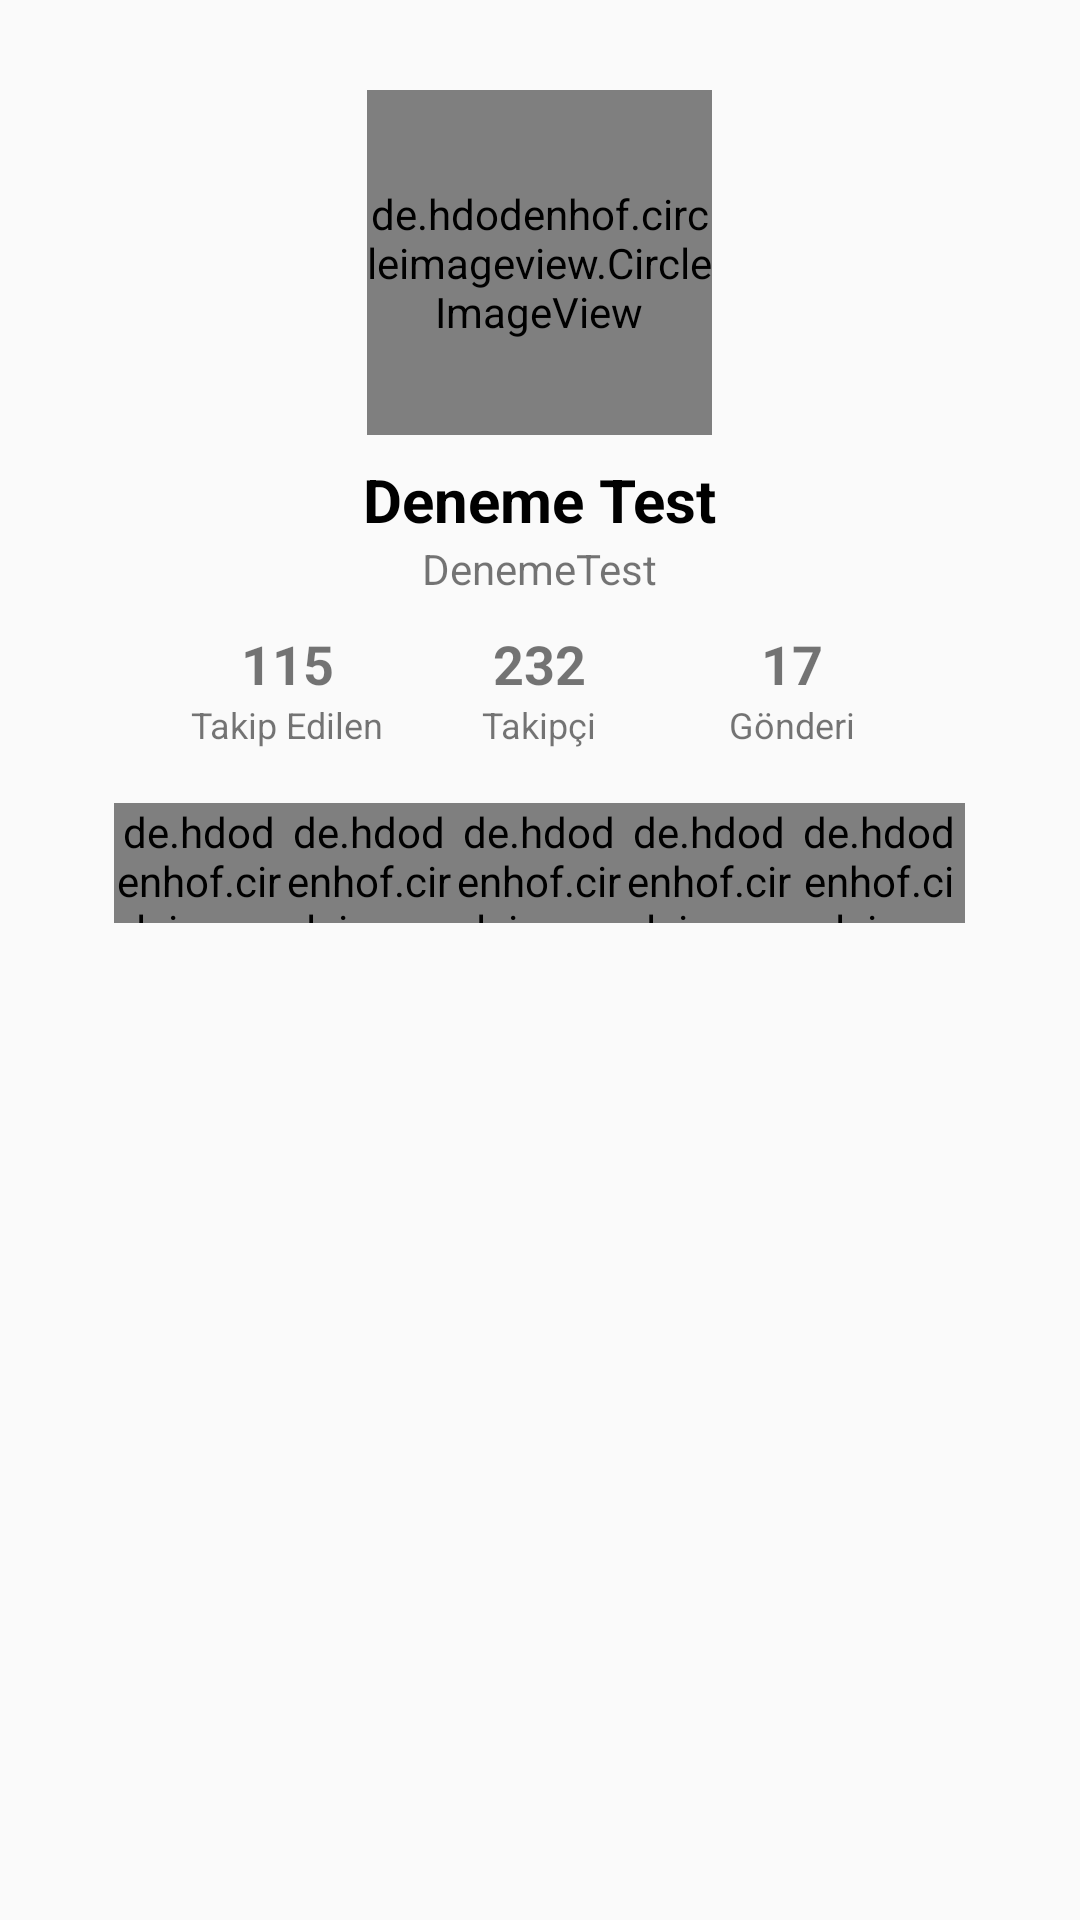

Write the Android layout XML for this screen, with the resource values it uses.
<!-- AndroidManifest.xml: application theme CustomActionBarTheme -->
<!-- res/layout/profile_fragment.xml -->
<?xml version="1.0" encoding="utf-8"?>
<LinearLayout xmlns:android="http://schemas.android.com/apk/res/android"
    xmlns:tools="http://schemas.android.com/tools"
    android:layout_width="match_parent"
    android:layout_height="match_parent"
    xmlns:app="http://schemas.android.com/apk/res-auto"
    android:orientation="vertical"
    tools:context=".MainActivity">

    <LinearLayout
        android:id="@+id/linearLayout1"
        android:layout_width="match_parent"
        android:layout_height="wrap_content"
        android:orientation="vertical"

        >

        <de.hdodenhof.circleimageview.CircleImageView
            android:id="@+id/profile_image"
            android:layout_width="115dp"
            android:layout_height="115dp"
            android:layout_gravity="center_horizontal"
            android:layout_marginTop="30dp"
            android:src="@drawable/ic_launcher_background"
            app:civ_border_color="#FF000000"
            app:civ_border_width="2dp" />

        <TextView
            android:id="@+id/user_nickname"
            android:layout_width="wrap_content"
            android:layout_height="wrap_content"
            android:layout_gravity="center_horizontal"
            android:paddingTop="8dp"

            android:text="Deneme Test"
            android:textColor="@color/black"
            android:textSize="20sp"
            android:textStyle="bold" />

        <TextView
            android:id="@+id/user_name"
            android:layout_width="wrap_content"
            android:layout_height="wrap_content"
            android:layout_gravity="center_horizontal"
            android:text="DenemeTest"

            android:textSize="14sp" />

        <LinearLayout
            android:id="@+id/linearLayout4"
            android:layout_width="match_parent"
            android:layout_height="wrap_content"
            android:orientation="horizontal"
            android:paddingBottom="3dp"
            android:paddingTop="10dp"
            android:weightSum="1">

            <LinearLayout
                android:id="@+id/linearLayout5"
                android:layout_width="wrap_content"
                android:layout_height="wrap_content"
                android:layout_weight="0.25"
                android:orientation="vertical">


            </LinearLayout>

            <LinearLayout
                android:id="@+id/linearLayout6"
                android:layout_width="wrap_content"
                android:layout_height="wrap_content"
                android:layout_weight="0.5"
                android:orientation="horizontal">

                <LinearLayout
                    android:id="@+id/linearLayout8"
                    android:layout_width="match_parent"
                    android:layout_height="wrap_content"
                    android:layout_weight="1"
                    android:orientation="vertical"
                    android:weightSum="5">

                    <TextView
                        android:id="@+id/text_following_numb"
                        android:layout_width="wrap_content"
                        android:layout_height="match_parent"
                        android:layout_gravity="center"
                        android:layout_weight="3"

                        android:text="115"
                        android:textSize="18sp"
                        android:textStyle="bold" />

                    <TextView
                        android:id="@+id/text_following"
                        android:layout_width="wrap_content"
                        android:layout_height="match_parent"
                        android:layout_gravity="center"
                        android:layout_weight="2"

                        android:text="Takip Edilen"
                        android:textSize="12sp" />
                </LinearLayout>

                <LinearLayout
                    android:id="@+id/linearLayout9"
                    android:layout_width="match_parent"
                    android:layout_height="wrap_content"
                    android:layout_weight="1"
                    android:orientation="vertical"
                    android:weightSum="5">

                    <TextView
                        android:id="@+id/text_follower_numb"
                        android:layout_width="wrap_content"
                        android:layout_height="match_parent"
                        android:layout_gravity="center"
                        android:layout_weight="3"

                        android:text="232"
                        android:textSize="18sp"
                        android:textStyle="bold" />

                    <TextView
                        android:id="@+id/text_follower"
                        android:layout_width="wrap_content"
                        android:layout_height="match_parent"
                        android:layout_gravity="center"
                        android:layout_weight="2"

                        android:text="Takipçi"
                        android:textSize="12sp" />
                </LinearLayout>

                <LinearLayout
                    android:id="@+id/linearLayout10"
                    android:layout_width="match_parent"
                    android:layout_height="wrap_content"
                    android:layout_weight="1"
                    android:orientation="vertical"
                    android:weightSum="5">

                    <TextView
                        android:id="@+id/text_post_numb"
                        android:layout_width="wrap_content"
                        android:layout_height="match_parent"
                        android:layout_gravity="center"
                        android:layout_weight="3"

                        android:text="17"
                        android:textSize="18sp"
                        android:textStyle="bold" />

                    <TextView
                        android:id="@+id/text_post"
                        android:layout_width="wrap_content"
                        android:layout_height="match_parent"
                        android:layout_gravity="center"
                        android:layout_weight="2"

                        android:text="Gönderi"
                        android:textSize="12sp" />
                </LinearLayout>

            </LinearLayout>

            <LinearLayout
                android:id="@+id/linearLayout7"
                android:layout_width="wrap_content"
                android:layout_height="wrap_content"
                android:layout_weight="0.25"
                android:orientation="vertical">


            </LinearLayout>

        </LinearLayout>
    </LinearLayout>

    <LinearLayout
        android:id="@+id/linearLayout2"
        android:layout_width="match_parent"
        android:layout_height="wrap_content"
        android:orientation="vertical"
        android:paddingBottom="10dp"
        android:paddingLeft="38dp"
        android:paddingRight="38dp"
        android:paddingTop="15dp">

        <LinearLayout
            android:id="@+id/linearLayout11"
            android:layout_width="match_parent"
            android:layout_height="wrap_content"
            android:orientation="horizontal">

            <de.hdodenhof.circleimageview.CircleImageView
                android:id="@+id/imageBtn_award1"
                android:layout_width="40dp"
                android:layout_height="40dp"
                android:layout_gravity="center_horizontal"
                android:layout_weight="0.2"
                android:src="@mipmap/ic_launcher"
                app:civ_border_color="#FF000000"
                app:civ_border_width="2dp" />

            <de.hdodenhof.circleimageview.CircleImageView
                android:id="@+id/imageBtn_award2"
                android:layout_width="40dp"
                android:layout_height="40dp"
                android:layout_gravity="center_horizontal"
                android:layout_weight="0.2"
                android:src="@mipmap/ic_launcher"
                app:civ_border_color="#FF000000"
                app:civ_border_width="2dp" />

            <de.hdodenhof.circleimageview.CircleImageView
                android:id="@+id/imageBtn_award3"
                android:layout_width="40dp"
                android:layout_height="40dp"
                android:layout_gravity="center_horizontal"
                android:layout_weight="0.2"
                android:src="@mipmap/ic_launcher"
                app:civ_border_color="#FF000000"
                app:civ_border_width="2dp" />

            <de.hdodenhof.circleimageview.CircleImageView
                android:id="@+id/imageBtn_award4"
                android:layout_width="40dp"
                android:layout_height="40dp"
                android:layout_gravity="center_horizontal"
                android:layout_weight="0.2"
                android:src="@mipmap/ic_launcher"
                app:civ_border_color="#FF000000"
                app:civ_border_width="2dp" />

            <de.hdodenhof.circleimageview.CircleImageView
                android:id="@+id/imageBtn_award5"
                android:layout_width="40dp"
                android:layout_height="40dp"
                android:layout_gravity="center_horizontal"
                android:layout_weight="0.2"
                android:src="@mipmap/ic_launcher"
                app:civ_border_color="#FF000000"
                app:civ_border_width="2dp" />
        </LinearLayout>
    </LinearLayout>

    <LinearLayout
        android:id="@+id/linearLayout3"
        android:layout_width="match_parent"
        android:layout_height="wrap_content"
        android:orientation="vertical"></LinearLayout>

</LinearLayout>
<!-- resources referenced by this layout -->
<resources>
  <color name="black">#000000</color>
  <style name="CustomActionBarTheme" parent="@style/Theme.AppCompat.Light.DarkActionBar">
          <item name="actionBarStyle">@style/MyActionBar</item>
          <item name="actionBarTabTextStyle">@style/MyActionBarTabText</item>
          <item name="actionMenuTextColor">@color/actionbar_text</item>
      </style>
  
     // ACTIONBAR STYLE
  <style name="MyActionBar" parent="@style/Widget.AppCompat.Light.ActionBar.Solid.Inverse">
          <item name="background">@color/actionbar_color</item>
          <item name="titleTextStyle">@style/MyActionBarTitleText</item>
          <item name="height">@dimen/activity_bar_size</item>
          
          
  
      </style>
  
      // ACTIONBAR TEXT ALANI
  <style name="MyActionBarTabText" parent="@style/Widget.AppCompat.ActionBar.TabText">
          <item name="android:textColor">@color/actionbar_text</item>
      </style>
  <color name="actionbar_text">#464749</color>
  <color name="actionbar_color">#b5def4</color>
  <style name="MyActionBarTitleText" parent="@style/TextAppearance.AppCompat.Widget.ActionBar.Title">
          <item name="android:textColor">@color/actionbar_text</item>
          <item name="android:textSize">@dimen/activity_text_size</item>
           çalışmadı
      </style>
  <dimen name="activity_bar_size">40dp</dimen>
  <dimen name="activity_text_size">18dp</dimen>
</resources>
